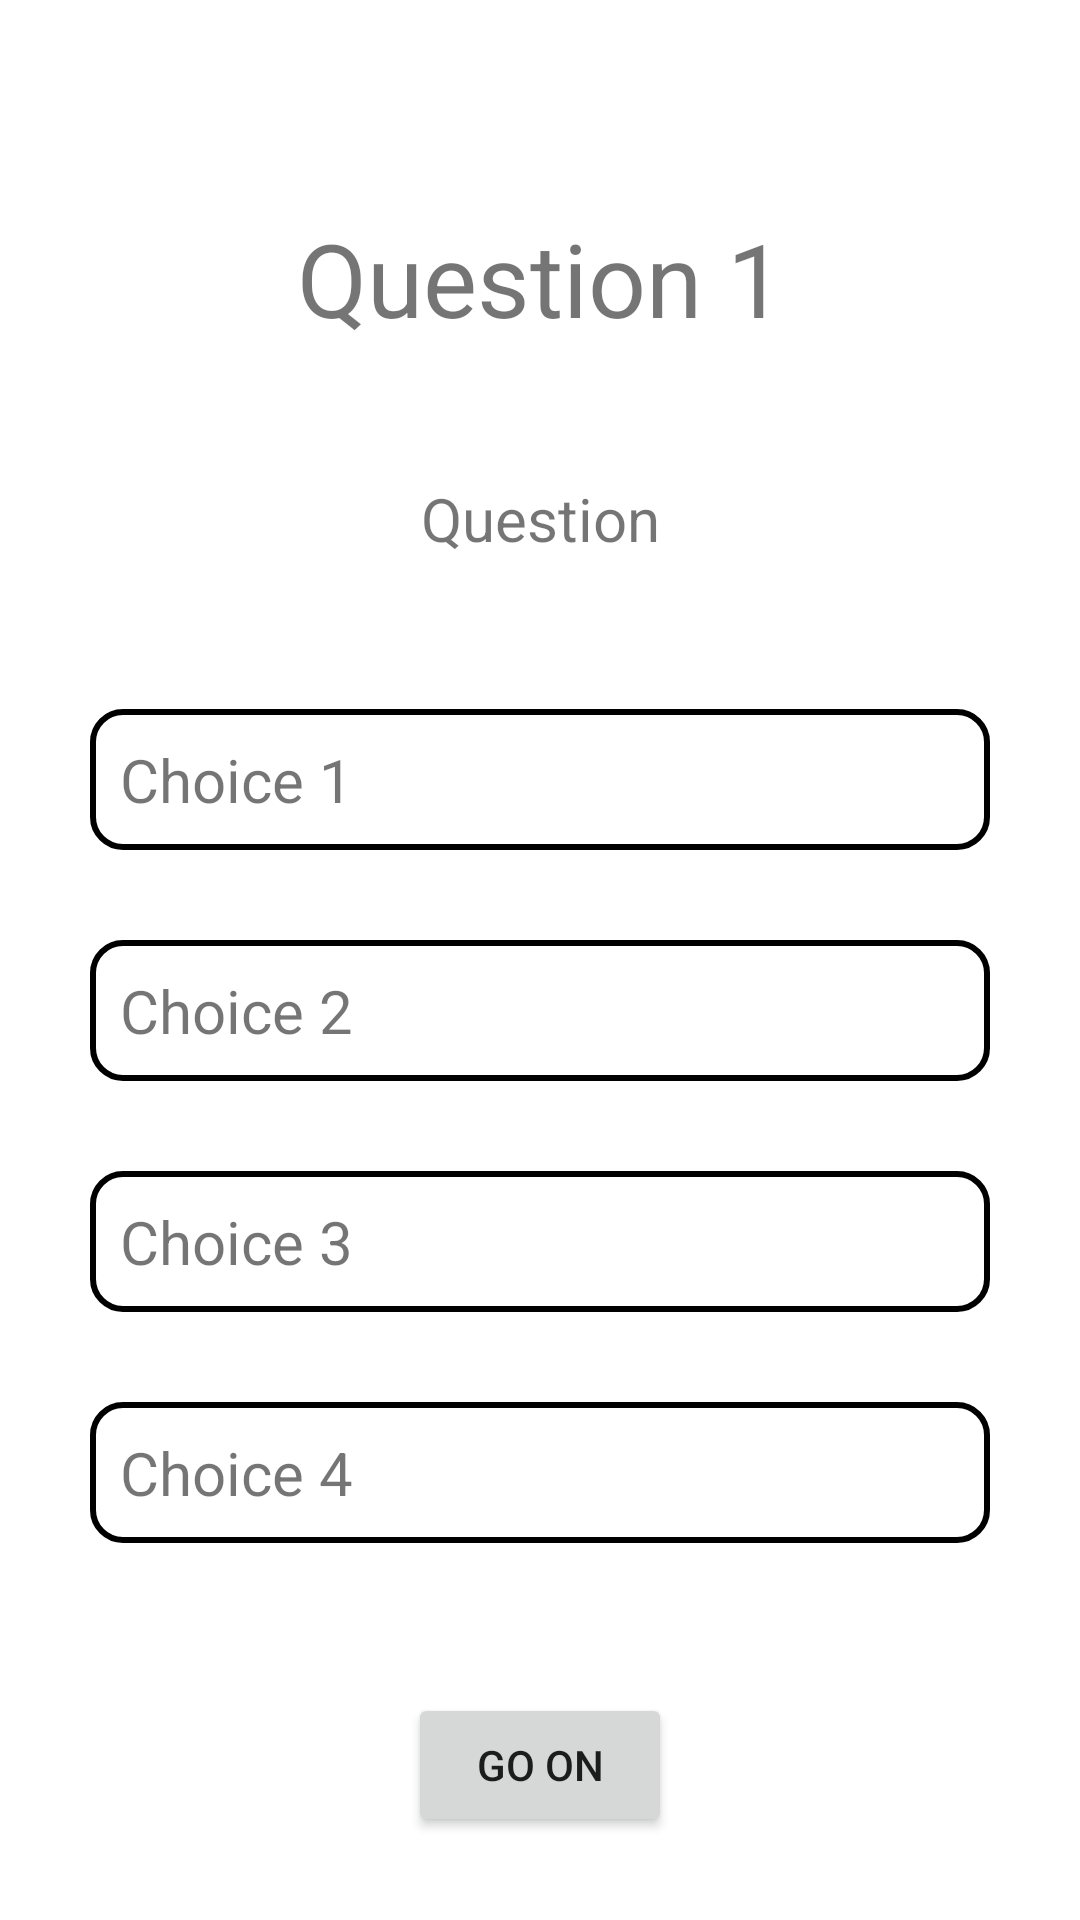

Android layout source for this screen:
<!-- AndroidManifest.xml: application theme Theme.TenOutOfTen -->
<!-- res/layout/activity_competition.xml -->
<?xml version="1.0" encoding="utf-8"?>
<androidx.constraintlayout.widget.ConstraintLayout xmlns:android="http://schemas.android.com/apk/res/android"
    xmlns:app="http://schemas.android.com/apk/res-auto"
    xmlns:tools="http://schemas.android.com/tools"
    android:layout_width="match_parent"
    android:layout_height="match_parent"
    tools:context=".view.CompetitionActivity">

    <TextView
        android:id="@+id/textQuestion"
        android:layout_width="wrap_content"
        android:layout_height="wrap_content"
        android:layout_marginTop="24dp"
        android:padding="20dp"
        android:text="Question"
        android:textSize="20sp"
        app:layout_constraintEnd_toEndOf="parent"
        app:layout_constraintStart_toStartOf="parent"
        app:layout_constraintTop_toBottomOf="@+id/textQuestionNumber" />

    <TextView
        android:id="@+id/textChoice1"
        android:layout_width="0dp"
        android:layout_height="wrap_content"
        android:layout_marginStart="30dp"
        android:layout_marginTop="30dp"
        android:layout_marginEnd="30dp"
        android:padding="10dp"
        android:onClick="choice1"
        android:text="Choice 1"
        android:textSize="20sp"
        android:background="@drawable/rounded_corner"
        app:layout_constraintEnd_toEndOf="parent"
        app:layout_constraintStart_toStartOf="parent"
        app:layout_constraintTop_toBottomOf="@+id/textQuestion" />

    <TextView
        android:id="@+id/textChoice2"
        android:layout_width="0dp"
        android:layout_height="wrap_content"
        android:layout_marginStart="30dp"
        android:layout_marginTop="30dp"
        android:layout_marginEnd="30dp"
        android:padding="10dp"
        android:onClick="choice2"
        android:text="Choice 2"
        android:textSize="20sp"
        android:background="@drawable/rounded_corner"
        app:layout_constraintEnd_toEndOf="parent"
        app:layout_constraintStart_toStartOf="parent"
        app:layout_constraintTop_toBottomOf="@+id/textChoice1" />

    <TextView
        android:id="@+id/textChoice3"
        android:layout_width="0dp"
        android:layout_height="wrap_content"
        android:layout_marginStart="30dp"
        android:layout_marginTop="30dp"
        android:layout_marginEnd="30dp"
        android:padding="10dp"
        android:onClick="choice3"
        android:text="Choice 3"
        android:textSize="20sp"
        android:background="@drawable/rounded_corner"
        app:layout_constraintEnd_toEndOf="parent"
        app:layout_constraintStart_toStartOf="parent"
        app:layout_constraintTop_toBottomOf="@+id/textChoice2" />

    <TextView
        android:id="@+id/textChoice4"
        android:layout_width="0dp"
        android:layout_height="wrap_content"
        android:layout_marginStart="30dp"
        android:layout_marginTop="30dp"
        android:layout_marginEnd="30dp"
        android:padding="10dp"
        android:onClick="choice4"
        android:text="Choice 4"
        android:textSize="20sp"
        android:background="@drawable/rounded_corner"
        app:layout_constraintEnd_toEndOf="parent"
        app:layout_constraintStart_toStartOf="parent"
        app:layout_constraintTop_toBottomOf="@+id/textChoice3" />

    <TextView
        android:id="@+id/textTime"
        android:layout_width="wrap_content"
        android:layout_height="wrap_content"
        android:layout_marginTop="10dp"
        android:layout_marginEnd="10dp"
        android:background="@drawable/rounded_textview"
        android:gravity="center"
        android:padding="15dp"
        android:text="30"
        android:textColor="@color/white"
        android:textSize="20sp"
        app:layout_constraintEnd_toEndOf="parent"
        app:layout_constraintTop_toTopOf="parent" />

    <Button
        android:id="@+id/button"
        android:layout_width="wrap_content"
        android:layout_height="wrap_content"
        android:layout_marginTop="50dp"
        android:onClick="goOn"
        android:text="Go On"
        app:layout_constraintEnd_toEndOf="parent"
        app:layout_constraintStart_toStartOf="parent"
        app:layout_constraintTop_toBottomOf="@+id/textChoice4" />

    <TextView
        android:id="@+id/textQuestionNumber"
        android:layout_width="wrap_content"
        android:layout_height="wrap_content"
        android:layout_marginTop="70dp"
        android:text="Question 1"
        android:textSize="34sp"
        app:layout_constraintEnd_toEndOf="parent"
        app:layout_constraintStart_toStartOf="parent"
        app:layout_constraintTop_toTopOf="parent" />
</androidx.constraintlayout.widget.ConstraintLayout>
<!-- resources referenced by this layout -->
<resources>
  <!-- drawable rounded_corner (drawable) -->
  <?xml version="1.0" encoding="utf-8"?>
  <shape xmlns:android="http://schemas.android.com/apk/res/android"
      android:shape="rectangle">
      <corners android:radius="10dp" />
      <stroke android:width="2dp"
          android:color="@color/black" />
      <solid android:color="#FFFFFF" />
  </shape>
  <style name="Theme.TenOutOfTen" parent="Theme.MaterialComponents.DayNight.DarkActionBar">
          
          <item name="colorPrimary">@color/purple_500</item>
          <item name="colorPrimaryVariant">@color/purple_700</item>
          <item name="colorOnPrimary">@color/white</item>
          
          <item name="colorSecondary">@color/teal_200</item>
          <item name="colorSecondaryVariant">@color/teal_700</item>
          <item name="colorOnSecondary">@color/black</item>
          
          <item name="android:statusBarColor">?attr/colorPrimaryVariant</item>
          
      </style>
  <!-- not gathered from this repository: default colours our renderer supplied (Android Studio template values) -->
  <color name="purple_500">#FF6200EE</color>
  <color name="purple_700">#FF3700B3</color>
  <color name="teal_200">#FF03DAC5</color>
  <color name="teal_700">#FF018786</color>
  <color name="black">#FF000000</color>
  <color name="white">#FFFFFFFF</color>
</resources>
